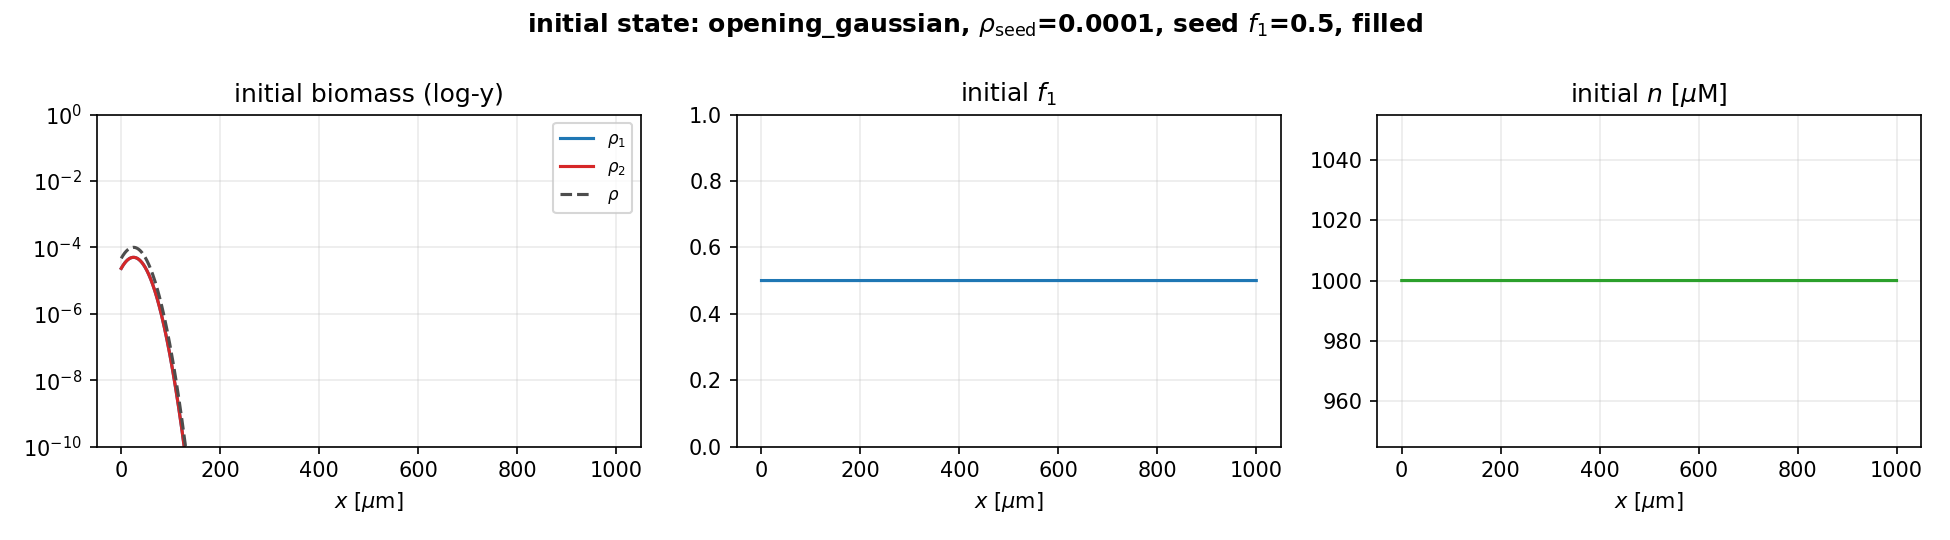

Values plotted in this chart, from the file beside it:
x_um, rho1, rho2, rho, f1, n_uM
0.25, 2.32503429e-05, 2.32503429e-05, 4.650068581e-05, 0.5, 1000
0.75, 2.397339995e-05, 2.397339995e-05, 4.794679991e-05, 0.5, 1000
1.25, 2.470349868e-05, 2.470349868e-05, 4.940699735e-05, 0.5, 1000
1.75, 2.543992729e-05, 2.543992729e-05, 5.087985458e-05, 0.5, 1000
2.25, 2.618194053e-05, 2.618194053e-05, 5.236388106e-05, 0.5, 1000
2.75, 2.692876054e-05, 2.692876054e-05, 5.385752108e-05, 0.5, 1000
3.25, 2.767957787e-05, 2.767957787e-05, 5.535915575e-05, 0.5, 1000
3.75, 2.843355269e-05, 2.843355269e-05, 5.686710537e-05, 0.5, 1000
4.25, 2.918981597e-05, 2.918981597e-05, 5.837963195e-05, 0.5, 1000
4.75, 2.9947471e-05, 2.9947471e-05, 5.989494201e-05, 0.5, 1000
5.25, 3.070559484e-05, 3.070559484e-05, 6.141118969e-05, 0.5, 1000
5.75, 3.146324001e-05, 3.146324001e-05, 6.292648001e-05, 0.5, 1000
6.25, 3.221943624e-05, 3.221943624e-05, 6.443887248e-05, 0.5, 1000
6.75, 3.297319242e-05, 3.297319242e-05, 6.594638484e-05, 0.5, 1000
7.25, 3.372349854e-05, 3.372349854e-05, 6.744699708e-05, 0.5, 1000
7.75, 3.446932784e-05, 3.446932784e-05, 6.893865568e-05, 0.5, 1000
8.25, 3.5209639e-05, 3.5209639e-05, 7.041927801e-05, 0.5, 1000
8.75, 3.594337849e-05, 3.594337849e-05, 7.188675697e-05, 0.5, 1000
9.25, 3.66694829e-05, 3.66694829e-05, 7.333896579e-05, 0.5, 1000
9.75, 3.738688148e-05, 3.738688148e-05, 7.477376297e-05, 0.5, 1000
10.25, 3.809449869e-05, 3.809449869e-05, 7.618899738e-05, 0.5, 1000
10.75, 3.879125678e-05, 3.879125678e-05, 7.758251355e-05, 0.5, 1000
11.25, 3.947607848e-05, 3.947607848e-05, 7.895215697e-05, 0.5, 1000
11.75, 4.014788977e-05, 4.014788977e-05, 8.029577955e-05, 0.5, 1000
12.25, 4.080562259e-05, 4.080562259e-05, 8.161124517e-05, 0.5, 1000
12.75, 4.144821764e-05, 4.144821764e-05, 8.289643528e-05, 0.5, 1000
13.25, 4.207462723e-05, 4.207462723e-05, 8.414925446e-05, 0.5, 1000
13.75, 4.268381807e-05, 4.268381807e-05, 8.536763613e-05, 0.5, 1000
14.25, 4.327477408e-05, 4.327477408e-05, 8.654954816e-05, 0.5, 1000
14.75, 4.384649923e-05, 4.384649923e-05, 8.769299845e-05, 0.5, 1000
15.25, 4.439802029e-05, 4.439802029e-05, 8.879604058e-05, 0.5, 1000
15.75, 4.492838962e-05, 4.492838962e-05, 8.985677924e-05, 0.5, 1000
16.25, 4.543668782e-05, 4.543668782e-05, 9.087337564e-05, 0.5, 1000
16.75, 4.592202642e-05, 4.592202642e-05, 9.184405284e-05, 0.5, 1000
17.25, 4.638355046e-05, 4.638355046e-05, 9.276710092e-05, 0.5, 1000
17.75, 4.682044097e-05, 4.682044097e-05, 9.364088194e-05, 0.5, 1000
18.25, 4.723191741e-05, 4.723191741e-05, 9.446383483e-05, 0.5, 1000
18.75, 4.761723999e-05, 4.761723999e-05, 9.523447999e-05, 0.5, 1000
19.25, 4.797571188e-05, 4.797571188e-05, 9.595142377e-05, 0.5, 1000
19.75, 4.830668131e-05, 4.830668131e-05, 9.661336261e-05, 0.5, 1000
20.25, 4.860954352e-05, 4.860954352e-05, 9.721908705e-05, 0.5, 1000
20.75, 4.888374267e-05, 4.888374267e-05, 9.776748534e-05, 0.5, 1000
21.25, 4.912877345e-05, 4.912877345e-05, 9.82575469e-05, 0.5, 1000
21.75, 4.93441827e-05, 4.93441827e-05, 9.868836539e-05, 0.5, 1000
22.25, 4.952957077e-05, 4.952957077e-05, 9.905914153e-05, 0.5, 1000
22.75, 4.968459277e-05, 4.968459277e-05, 9.936918554e-05, 0.5, 1000
23.25, 4.980895965e-05, 4.980895965e-05, 9.961791929e-05, 0.5, 1000
23.75, 4.990243906e-05, 4.990243906e-05, 9.980487811e-05, 0.5, 1000
24.25, 4.996485611e-05, 4.996485611e-05, 9.992971221e-05, 0.5, 1000
24.75, 4.99960939e-05, 4.99960939e-05, 9.999218781e-05, 0.5, 1000
25.25, 4.99960939e-05, 4.99960939e-05, 9.999218781e-05, 0.5, 1000
25.75, 4.996485611e-05, 4.996485611e-05, 9.992971221e-05, 0.5, 1000
26.25, 4.990243906e-05, 4.990243906e-05, 9.980487811e-05, 0.5, 1000
26.75, 4.980895965e-05, 4.980895965e-05, 9.961791929e-05, 0.5, 1000
27.25, 4.968459277e-05, 4.968459277e-05, 9.936918554e-05, 0.5, 1000
27.75, 4.952957077e-05, 4.952957077e-05, 9.905914153e-05, 0.5, 1000
28.25, 4.93441827e-05, 4.93441827e-05, 9.868836539e-05, 0.5, 1000
28.75, 4.912877345e-05, 4.912877345e-05, 9.82575469e-05, 0.5, 1000
29.25, 4.888374267e-05, 4.888374267e-05, 9.776748534e-05, 0.5, 1000
29.75, 4.860954352e-05, 4.860954352e-05, 9.721908705e-05, 0.5, 1000
... 1,940 more rows
